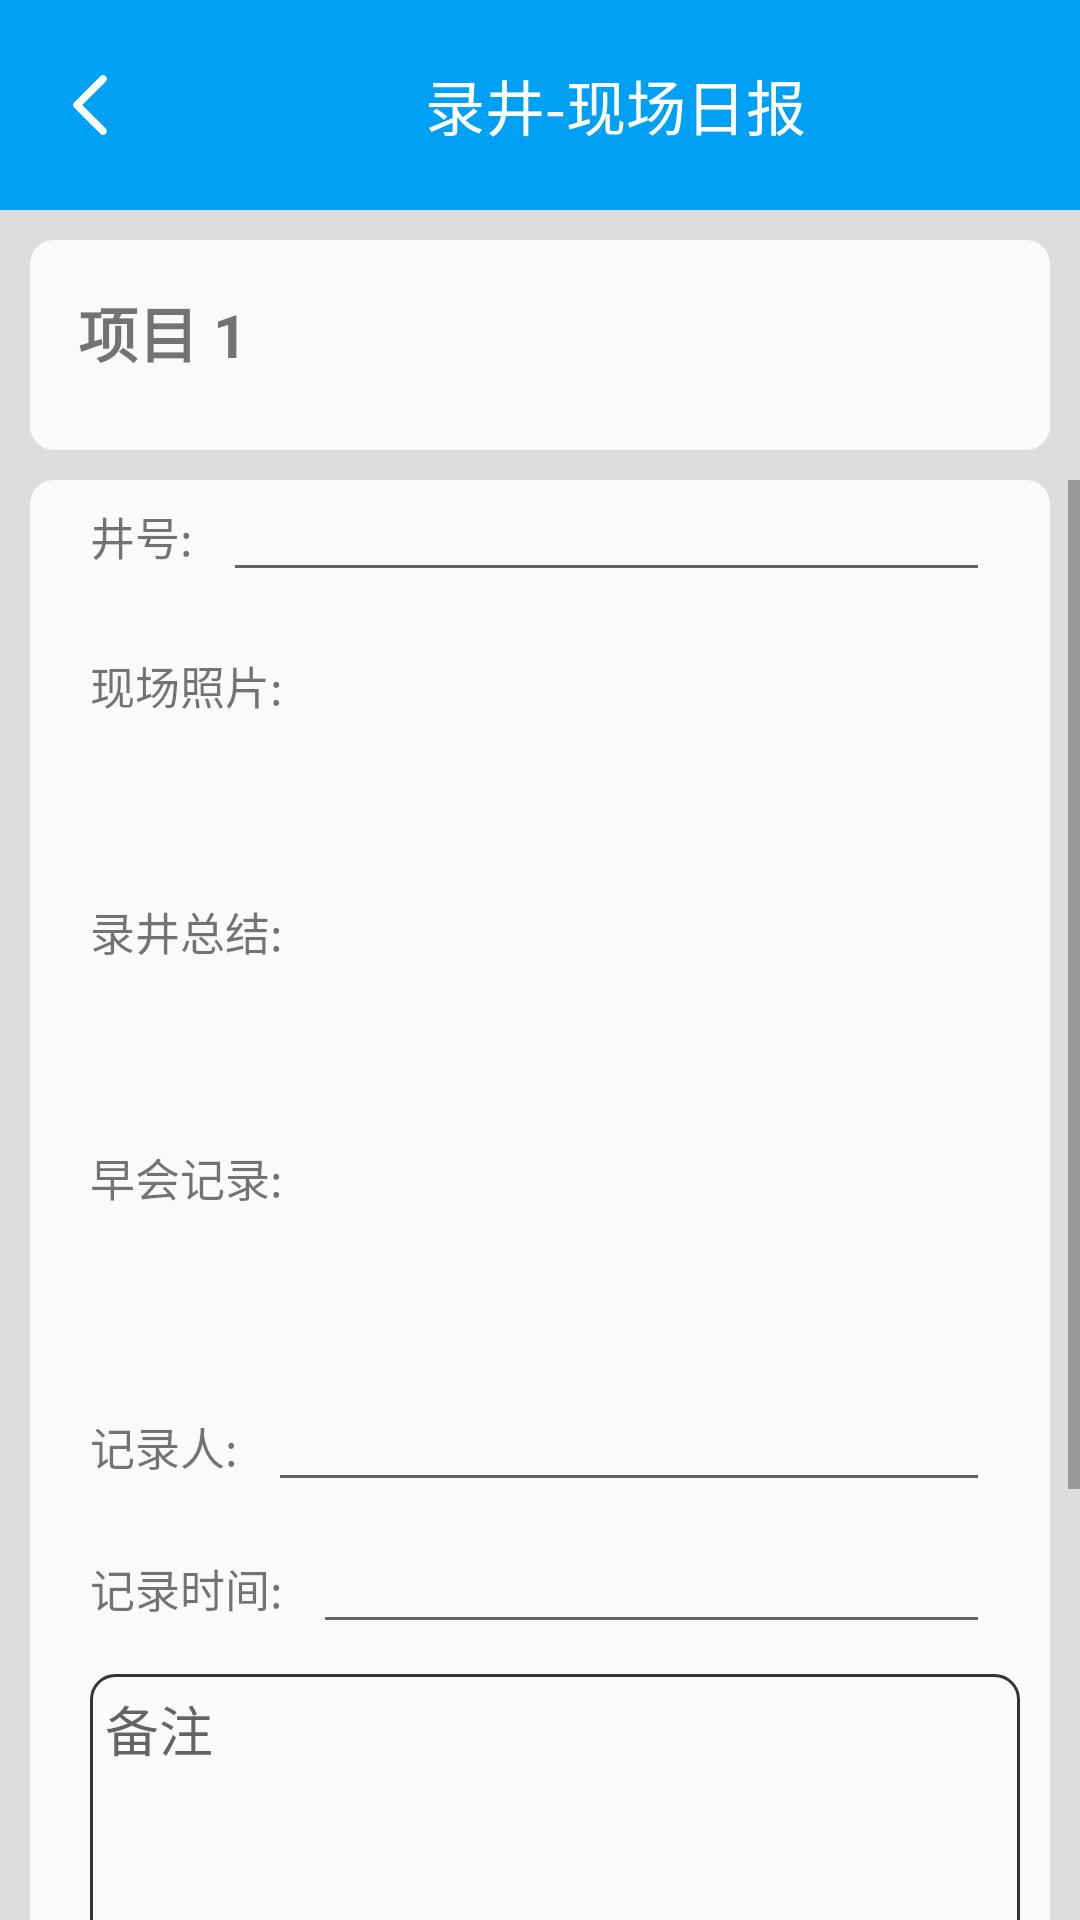

Android layout source for this screen:
<!-- AndroidManifest.xml: application theme Theme.AoRGMapT -->
<!-- res/layout/activity_site_construction_input_site_daily.xml -->
<?xml version="1.0" encoding="utf-8"?>
<LinearLayout xmlns:android="http://schemas.android.com/apk/res/android"
    xmlns:app="http://schemas.android.com/apk/res-auto"
    xmlns:tools="http://schemas.android.com/tools"
    android:layout_width="match_parent"
    android:layout_height="match_parent"
    android:background="#dddddd"
    android:orientation="vertical"
    tools:context=".WellLocationDeterminationActivity">


    <LinearLayout
        android:layout_width="match_parent"
        android:layout_height="70dp"
        android:background="#00A1F4"
        android:gravity="center_vertical"
        android:orientation="horizontal">

        <ImageView
            android:id="@+id/back"
            android:layout_width="40dp"
            android:layout_height="40dp"
            android:layout_marginLeft="10dp"
            android:padding="10dp"
            android:src="@drawable/back" />

        <TextView
            android:id="@+id/tv_title"
            android:layout_width="0dp"
            android:layout_height="wrap_content"
            android:layout_weight="1"
            android:gravity="center"
            android:text="录井-现场日报"
            android:textColor="@color/white"
            android:textSize="20sp" />


    </LinearLayout>

    <LinearLayout
        android:layout_width="match_parent"
        android:layout_height="70dp"
        android:layout_margin="10dp"
        android:background="@drawable/main_background"
        android:orientation="horizontal"
        android:paddingLeft="16dp"
        android:paddingTop="16dp"
        android:paddingRight="16dp"
        android:paddingBottom="10dp">


        <TextView
            android:id="@+id/project_name"
            android:layout_width="0dp"
            android:layout_height="wrap_content"
            android:layout_weight="1"
            android:text="项目 1"
            android:textSize="20sp"
            android:textStyle="bold" />
    </LinearLayout>

    <ScrollView
        android:layout_width="match_parent"
        android:layout_height="wrap_content">

        <LinearLayout
            android:layout_width="match_parent"
            android:layout_height="match_parent"
            android:layout_marginLeft="10dp"
            android:layout_marginRight="10dp"
            android:background="@drawable/main_background"
            android:orientation="vertical">

            <LinearLayout
                android:layout_width="match_parent"
                android:layout_height="wrap_content"
                android:gravity="center"
                android:orientation="horizontal"
                android:paddingLeft="20dp"
                android:paddingRight="10dp"
                android:paddingBottom="10dp">

                <TextView
                    android:layout_width="wrap_content"
                    android:layout_height="wrap_content"
                    android:text="井号:"
                    android:textSize="15sp" />


                <EditText
                    android:id="@+id/wellName"
                    android:layout_width="0dp"
                    android:layout_height="wrap_content"
                    android:layout_marginLeft="10dp"
                    android:layout_marginRight="10dp"
                    android:layout_weight="1"
                    android:textSize="15sp" />

            </LinearLayout>



            <LinearLayout
                android:layout_width="match_parent"
                android:layout_height="wrap_content"
                android:orientation="horizontal"
                android:paddingLeft="20dp"
                android:paddingTop="10dp"
                android:paddingRight="10dp"
                android:paddingBottom="10dp">

                <TextView
                    android:layout_width="wrap_content"
                    android:layout_height="wrap_content"
                    android:text="现场照片:"
                    android:textSize="15sp" />


            </LinearLayout>

            <LinearLayout
                android:layout_width="match_parent"
                android:layout_height="50dp"
                android:orientation="horizontal"
                android:paddingLeft="20dp"
                android:paddingRight="10dp">


                <GridView
                    android:id="@+id/grid_scene"
                    android:layout_width="wrap_content"
                    android:layout_height="match_parent"
                    android:numColumns="6"
                    android:scrollbars="none"
                    tools:listitem="@layout/grid_png_item" />

            </LinearLayout>

            <LinearLayout
                android:layout_width="match_parent"
                android:layout_height="wrap_content"
                android:orientation="horizontal"
                android:paddingLeft="20dp"
                android:paddingRight="10dp"
                android:paddingBottom="10dp">

                <TextView
                    android:layout_width="wrap_content"
                    android:layout_height="wrap_content"
                    android:text="录井总结:"
                    android:textSize="15sp" />


            </LinearLayout>

            <LinearLayout
                android:layout_width="match_parent"
                android:layout_height="50dp"
                android:orientation="horizontal"
                android:paddingLeft="20dp"
                android:paddingRight="10dp">


                <GridView
                    android:id="@+id/grid_logging"
                    android:layout_width="wrap_content"
                    android:layout_height="match_parent"
                    android:numColumns="6"
                    android:scrollbars="none"
                    tools:listitem="@layout/grid_png_item" />

            </LinearLayout>

            <LinearLayout
                android:layout_width="match_parent"
                android:layout_height="wrap_content"
                android:orientation="horizontal"
                android:paddingLeft="20dp"
                android:paddingRight="10dp"
                android:paddingBottom="10dp">

                <TextView
                    android:layout_width="wrap_content"
                    android:layout_height="wrap_content"
                    android:text="早会记录:"
                    android:textSize="15sp" />


            </LinearLayout>

            <LinearLayout
                android:layout_width="match_parent"
                android:layout_height="50dp"
                android:orientation="horizontal"
                android:paddingLeft="20dp"
                android:paddingRight="10dp">


                <GridView
                    android:id="@+id/grid_morning_meeting"
                    android:layout_width="wrap_content"
                    android:layout_height="match_parent"
                    android:numColumns="6"
                    android:scrollbars="none"
                    tools:listitem="@layout/grid_png_item" />

            </LinearLayout>

            <LinearLayout
                android:layout_width="match_parent"
                android:layout_height="wrap_content"
                android:gravity="center"
                android:orientation="horizontal"
                android:paddingLeft="20dp"
                android:paddingRight="10dp"
                android:paddingBottom="10dp">

                <TextView
                    android:layout_width="wrap_content"
                    android:layout_height="wrap_content"
                    android:text="记录人:"
                    android:textSize="15sp" />


                <EditText
                    android:id="@+id/recorder"
                    android:layout_width="0dp"
                    android:layout_height="wrap_content"
                    android:layout_marginLeft="10dp"
                    android:layout_marginRight="10dp"
                    android:layout_weight="1"
                    android:textSize="15sp" />


            </LinearLayout>

            <LinearLayout
                android:layout_width="match_parent"
                android:layout_height="wrap_content"
                android:gravity="center"
                android:orientation="horizontal"
                android:paddingLeft="20dp"
                android:paddingRight="10dp"
                android:paddingBottom="10dp">


                <TextView
                    android:layout_width="wrap_content"
                    android:layout_height="wrap_content"
                    android:text="记录时间:"
                    android:textSize="15sp" />

                <EditText
                    android:id="@+id/ed_time"
                    android:layout_width="0dp"
                    android:layout_height="wrap_content"
                    android:layout_marginLeft="10dp"
                    android:layout_marginRight="10dp"
                    android:layout_weight="1"
                    android:textSize="15sp" />

            </LinearLayout>

            <EditText
                android:id="@+id/remark"
                android:layout_width="fill_parent"
                android:layout_height="wrap_content"
                android:layout_marginLeft="20dp"
                android:layout_marginRight="10dp"
                android:layout_marginBottom="10dp"
                android:background="@drawable/edit_background"
                android:enabled="true"
                android:gravity="top"
                android:hint="备注"
                android:inputType="textMultiLine"
                android:maxLines="10"
                android:minLines="4"
                android:padding="5dp"
                android:scrollbars="vertical" />
            <TextView
                android:id="@+id/tv_local_save"
                android:layout_width="match_parent"
                android:layout_height="wrap_content"
                android:layout_marginLeft="16dp"
                android:layout_marginRight="16dp"
                android:layout_marginBottom="10dp"
                android:background="@drawable/btn_8fbc8f_background"
                android:gravity="center"
                android:padding="10dp"
                android:text="本地保存"
                android:textColor="@color/white"
                android:textSize="20sp" />
            <TextView
                android:id="@+id/tv_save"
                android:layout_width="match_parent"
                android:layout_height="wrap_content"
                android:layout_marginLeft="16dp"
                android:layout_marginRight="16dp"
                android:layout_marginBottom="10dp"
                android:background="@drawable/btn_1296db_background"
                android:gravity="center"
                android:padding="10dp"
                android:text="上传"
                android:textColor="@color/white"
                android:textSize="20sp" />


            <TextView
                android:id="@+id/tv_remove"
                android:layout_width="match_parent"
                android:layout_height="wrap_content"
                android:layout_marginLeft="16dp"
                android:layout_marginRight="16dp"
                android:layout_marginBottom="10dp"
                android:background="@drawable/btn_a52a2a_background"
                android:gravity="center"
                android:padding="10dp"
                android:text="删除"
                android:textColor="@color/white"
                android:textSize="20sp" />

        </LinearLayout>
    </ScrollView>

</LinearLayout>
<!-- res/layout/grid_png_item.xml (included above) -->
<?xml version="1.0" encoding="utf-8"?>
<RelativeLayout xmlns:android="http://schemas.android.com/apk/res/android"
    android:layout_width="50dp"
    android:layout_height="50dp"
    android:layout_centerInParent="true">


    <RelativeLayout
        android:layout_width="50dp"
        android:layout_height="50dp">

        <ImageView
            android:id="@+id/iv_png"
            android:layout_width="45dp"
            android:layout_height="45dp"
            android:scaleType="fitXY"
            android:layout_alignParentBottom="true" />

        <ImageView
            android:id="@+id/iv_png_cancle"
            android:layout_width="20dp"
            android:layout_height="20dp"
            android:layout_alignParentRight="true"
            android:background="@drawable/cancle" />
    </RelativeLayout>
</RelativeLayout>
<!-- resources referenced by this layout -->
<resources>
  <!-- drawable back: png bitmap (drawable, 3106 bytes) -->
  <!-- drawable btn_1296db_background (drawable) -->
  <?xml version="1.0" encoding="utf-8"?>
  <shape xmlns:android="http://schemas.android.com/apk/res/android">
  
      <solid android:color="#1296db" />
      <corners android:radius="10dp" />
  </shape>
  <!-- drawable btn_8fbc8f_background (drawable) -->
  <?xml version="1.0" encoding="utf-8"?>
  <shape xmlns:android="http://schemas.android.com/apk/res/android">
  
      <solid android:color="#8fbc8f" />
      <corners android:radius="10dp" />
  </shape>
  <!-- drawable btn_a52a2a_background (drawable) -->
  <?xml version="1.0" encoding="utf-8"?>
  <shape xmlns:android="http://schemas.android.com/apk/res/android">
  
      <solid android:color="#A52A2A" />
      <corners android:radius="10dp" />
  </shape>
  <!-- drawable cancle: png bitmap (drawable, 14893 bytes) -->
  <!-- drawable edit_background (drawable) -->
  <?xml version="1.0" encoding="utf-8"?>
  <selector xmlns:android="http://schemas.android.com/apk/res/android">
  
      <item android:drawable="@drawable/edtextfield_selected" android:state_enabled="true" android:state_focused="true" />
      <item android:drawable="@drawable/edtextfield_disabled" />
  
  </selector>
  <!-- drawable main_background (drawable) -->
  <?xml version="1.0" encoding="utf-8"?>
  <shape xmlns:android="http://schemas.android.com/apk/res/android">
  
      <solid android:color="#ddffffff" />
  
      <corners android:radius="8dp" />
  
  </shape>
  <style name="Theme.AoRGMapT" parent="Theme.MaterialComponents.DayNight.DarkActionBar">
          
          <item name="colorPrimary">@color/purple_500</item>
          <item name="colorPrimaryVariant">@color/purple_700</item>
          <item name="colorOnPrimary">@color/white</item>
          
          <item name="colorSecondary">@color/teal_200</item>
          <item name="colorSecondaryVariant">@color/teal_700</item>
          <item name="colorOnSecondary">@color/black</item>
          
          <item name="android:statusBarColor" tools:targetApi="l">?attr/colorPrimaryVariant</item>
          
      </style>
  <!-- drawable edtextfield_selected (drawable) -->
  <?xml version="1.0" encoding="utf-8"?>
  <shape xmlns:android="http://schemas.android.com/apk/res/android">
  
      <stroke
          android:width="1dp"
          android:color="#1296db" />
  
      <corners android:radius="8dp" />
  
  
  </shape>
  <!-- drawable edtextfield_disabled (drawable) -->
  <?xml version="1.0" encoding="utf-8"?>
  <shape xmlns:android="http://schemas.android.com/apk/res/android">
  
      <corners android:radius="8dp" />
      <stroke
          android:width="1dp"
          android:color="#333333" />
  </shape>
  <!-- not gathered from this repository: default colours our renderer supplied (Android Studio template values) -->
  <color name="purple_500">#FF6200EE</color>
  <color name="purple_700">#FF3700B3</color>
  <color name="teal_200">#FF03DAC5</color>
  <color name="teal_700">#FF018786</color>
  <color name="black">#FF000000</color>
  <color name="white">#FFFFFFFF</color>
</resources>
